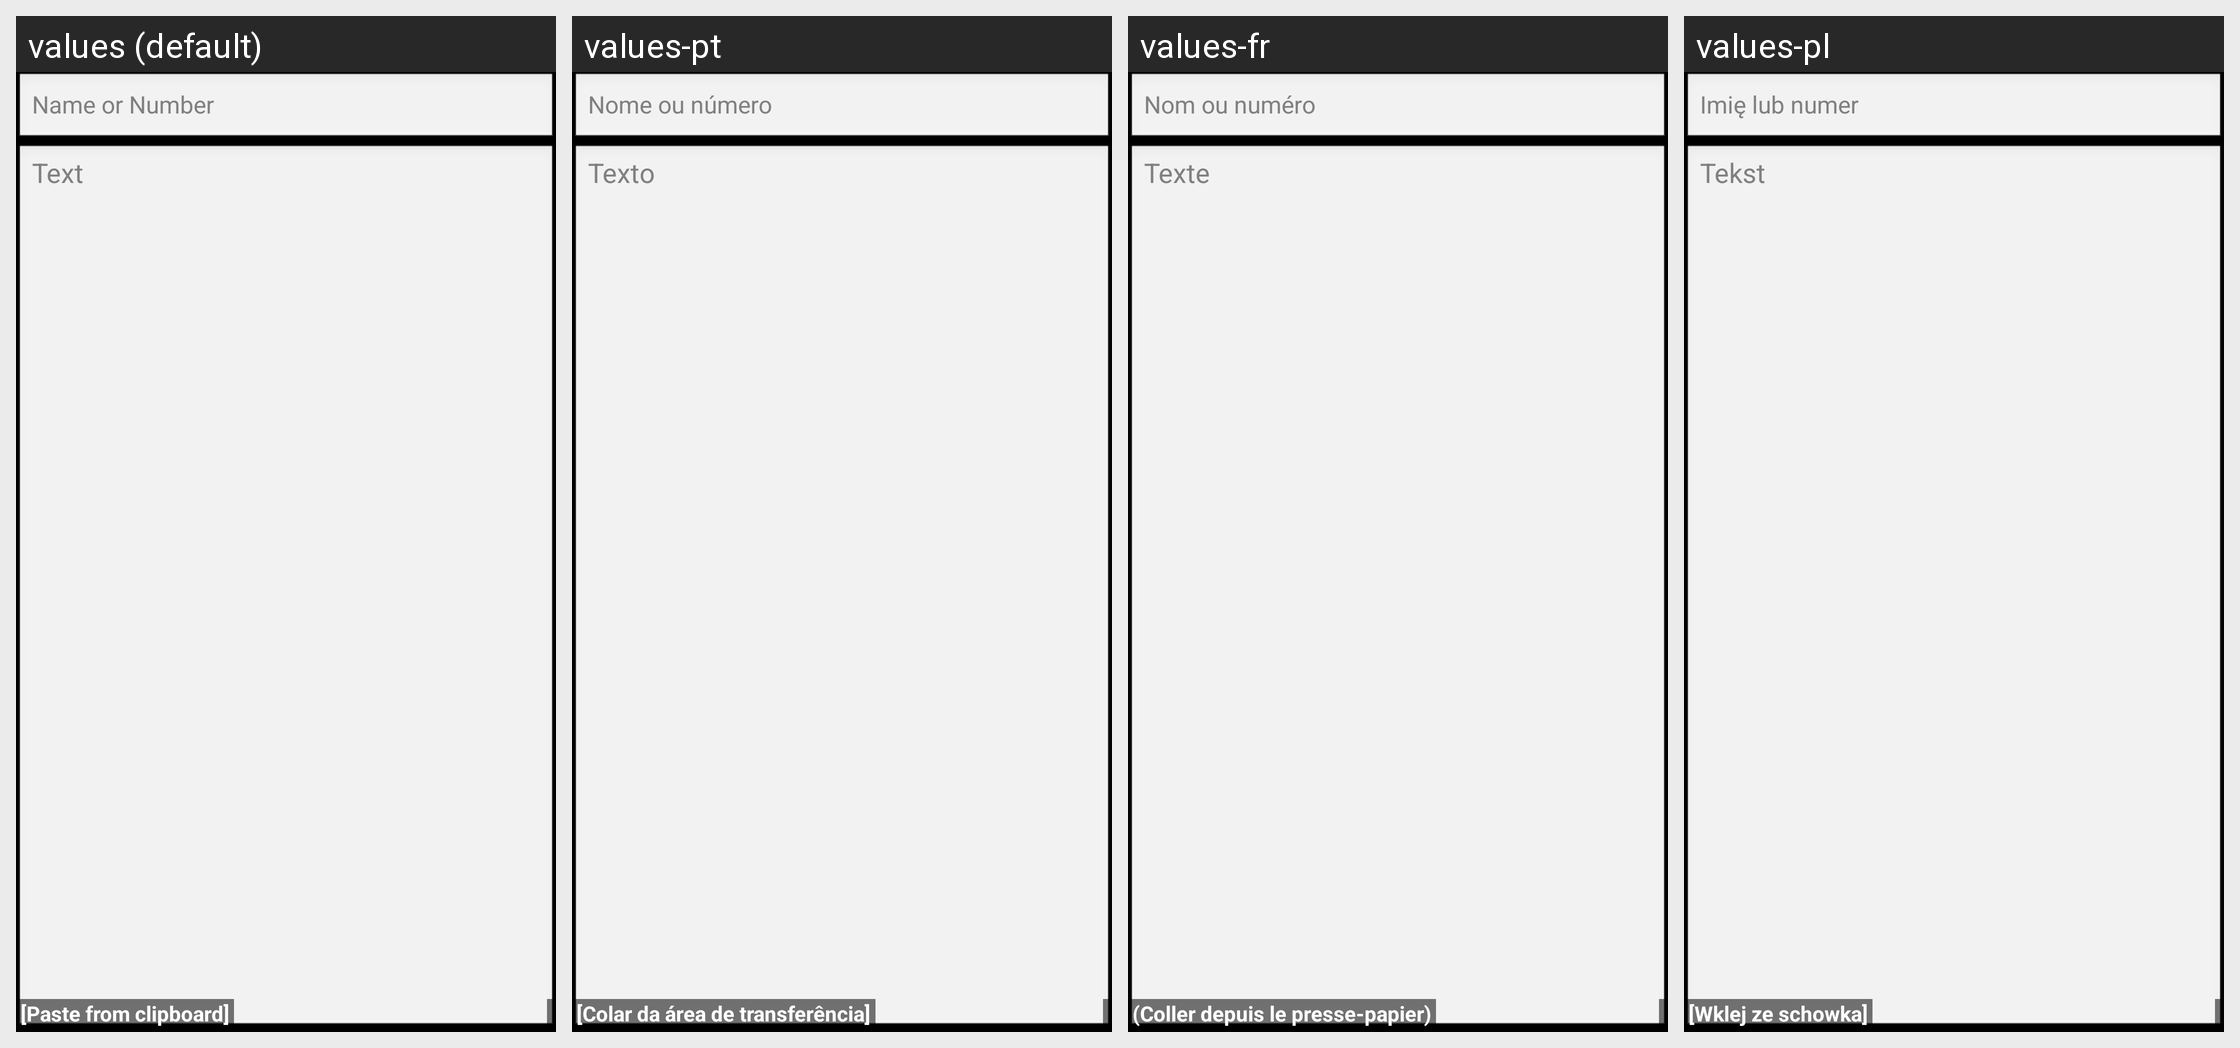

The Android screen above is rendered under several locales of the same app. Produce the string resources it draws, with the default and per-locale values.
Android screen res/layout/sender.xml rendered under 4 locales, left to right: values (default), values-pt, values-fr, values-pl. Device: Nexus 5 (rendered at 1080×1920; each locale shown at half size, 540×960, under a caption strip naming it); theme android:Theme.Translucent.NoTitleBar.
Other locales in the repository, not shown: values-de, values-es, values-hu, values-it, values-iw, values-ru, values-tr.
Strings drawn on this screen, with the default value and each locale's value (text and hints the layout hard-codes, and strings that could not be matched under every locale, appear in the picture but are not listed):

to_hint
  values: Name or Number
  values-pt: Nome ou número
  values-fr: Nom ou numéro
  values-pl: Imię lub numer

text_hint
  values: Text
  values-pt: Texto
  values-fr: Texte
  values-pl: Tekst

paste_
  values: [Paste from clipboard]
  values-pt: [Colar da área de transferência]
  values-fr: (Coller depuis le presse-papier)
  values-pl: [Wklej ze schowka]
